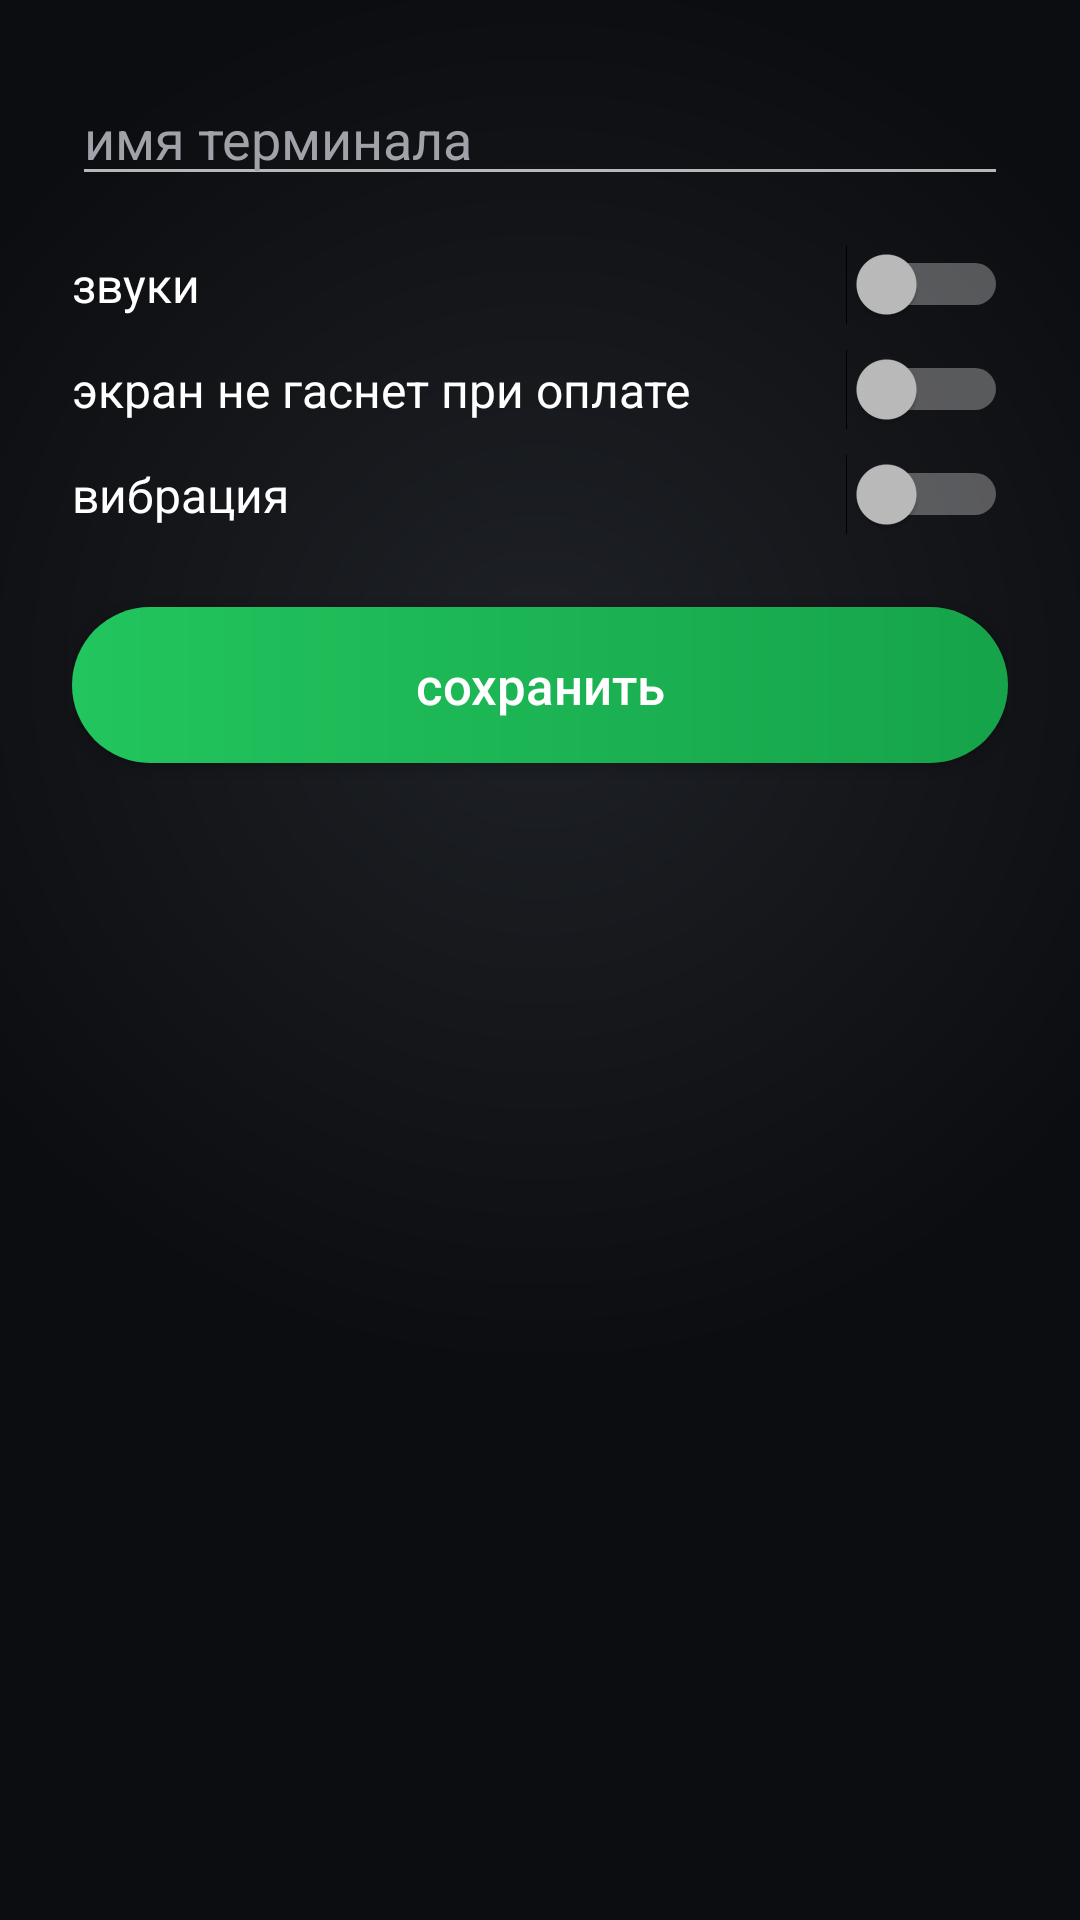

Android layout source for this screen:
<!-- AndroidManifest.xml: application theme Theme.Yumani -->
<!-- res/layout/activity_settings.xml -->
<?xml version="1.0" encoding="utf-8"?>
<LinearLayout xmlns:android="http://schemas.android.com/apk/res/android"
    android:layout_width="match_parent"
    android:layout_height="match_parent"
    android:orientation="vertical"
    android:background="@drawable/bg_main"
    android:padding="24dp">

    <EditText
        android:id="@+id/etName"
        android:layout_width="match_parent"
        android:layout_height="wrap_content"
        android:hint="имя терминала"
        android:textColorHint="@color/gray"
        android:textColor="@color/white"
        android:inputType="text"/>

    <Switch
        android:id="@+id/swSound"
        android:layout_width="match_parent"
        android:layout_height="wrap_content"
        android:layout_marginTop="16dp"
        android:text="звуки"
        android:textColor="@color/white"
        android:textSize="16sp"/>

    <Switch
        android:id="@+id/swKeep"
        android:layout_width="match_parent"
        android:layout_height="wrap_content"
        android:layout_marginTop="8dp"
        android:text="экран не гаснет при оплате"
        android:textColor="@color/white"
        android:textSize="16sp"/>

    <Switch
        android:id="@+id/swVibrate"
        android:layout_width="match_parent"
        android:layout_height="wrap_content"
        android:layout_marginTop="8dp"
        android:text="вибрация"
        android:textColor="@color/white"
        android:textSize="16sp"/>

    <Button
        android:id="@+id/btnSave"
        android:layout_width="match_parent"
        android:layout_height="52dp"
        android:layout_marginTop="24dp"
        android:background="@drawable/bg_card_green"
        android:text="сохранить"
        android:textAllCaps="false"
        android:textColor="@color/white"
        android:textSize="17sp"/>

</LinearLayout>
<!-- resources referenced by this layout -->
<resources>
  <color name="gray">#A1A1AA</color>
  <color name="white">#FFFFFF</color>
  <!-- drawable bg_card_green (drawable) -->
  <?xml version="1.0" encoding="utf-8"?>
  <shape xmlns:android="http://schemas.android.com/apk/res/android">
      <gradient
          android:angle="0"
          android:startColor="#22C55E"
          android:endColor="#16A34A"/>
      <corners android:radius="26dp"/>
  </shape>
  <!-- drawable bg_main (drawable) -->
  <?xml version="1.0" encoding="utf-8"?>
  <shape xmlns:android="http://schemas.android.com/apk/res/android">
      <gradient
          android:type="radial"
          android:centerX="0.5"
          android:centerY="0.35"
          android:gradientRadius="700"
          android:startColor="#1E2126"
          android:endColor="#0C0D10"/>
  </shape>
  <style name="Theme.Yumani" parent="Theme.AppCompat.NoActionBar">
          <item name="android:windowBackground">@drawable/bg_main</item>
          <item name="android:statusBarColor">#0C0D10</item>
          <item name="android:navigationBarColor">#0C0D10</item>
      </style>
</resources>
